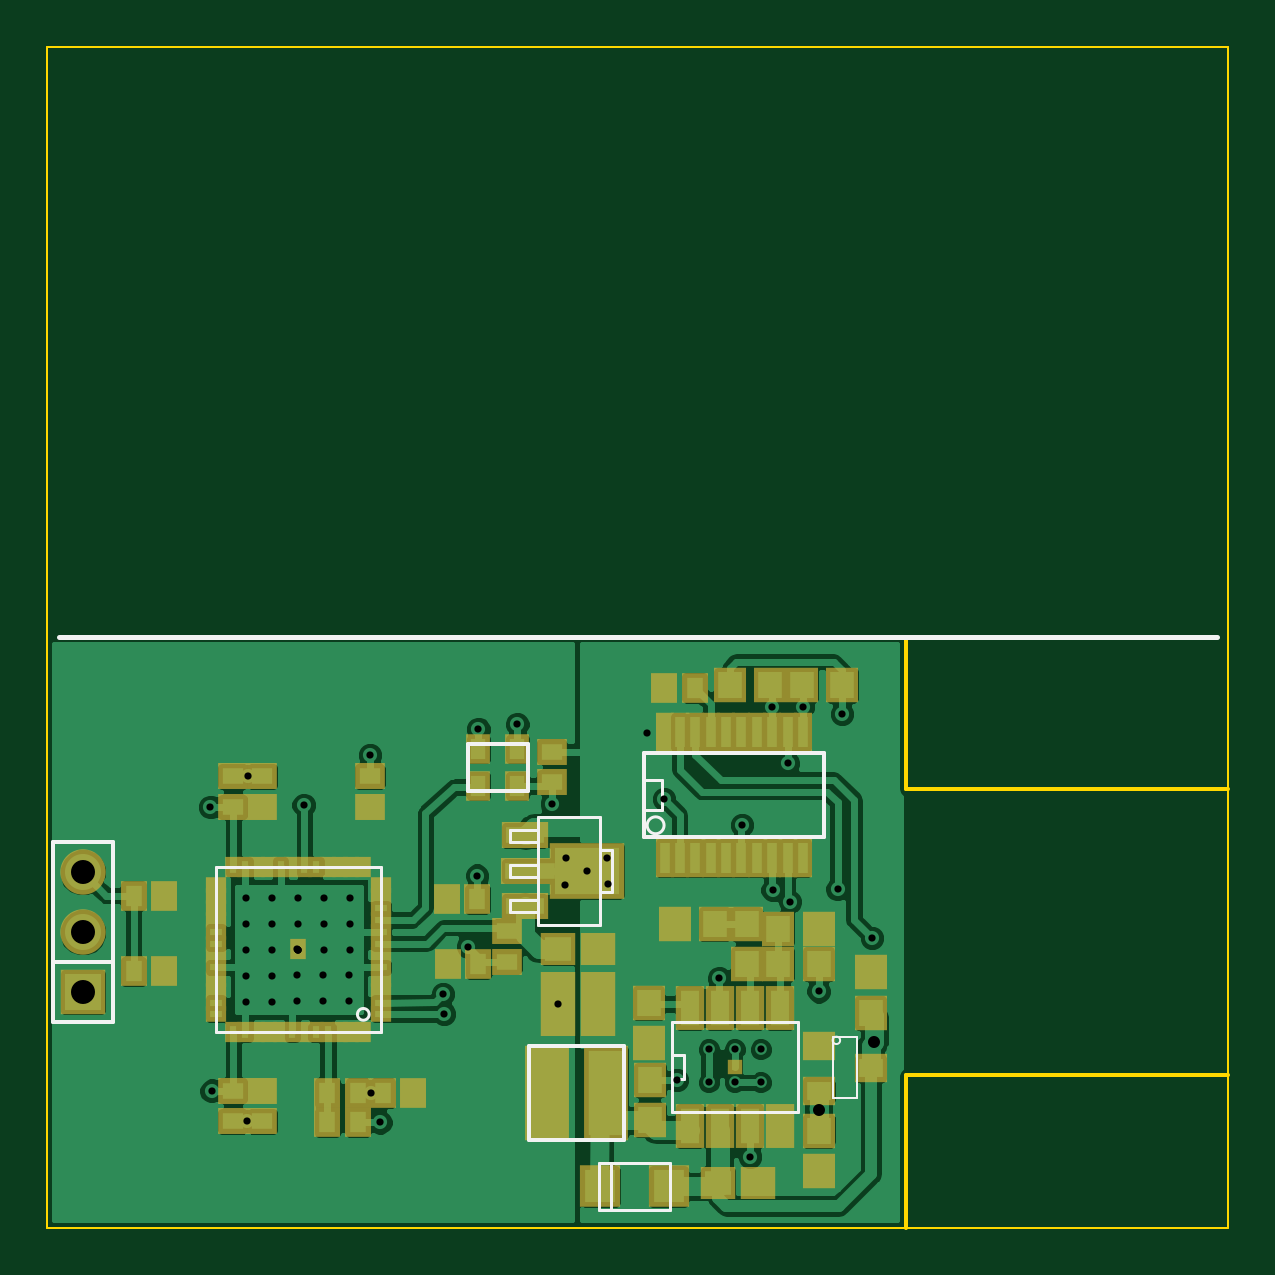
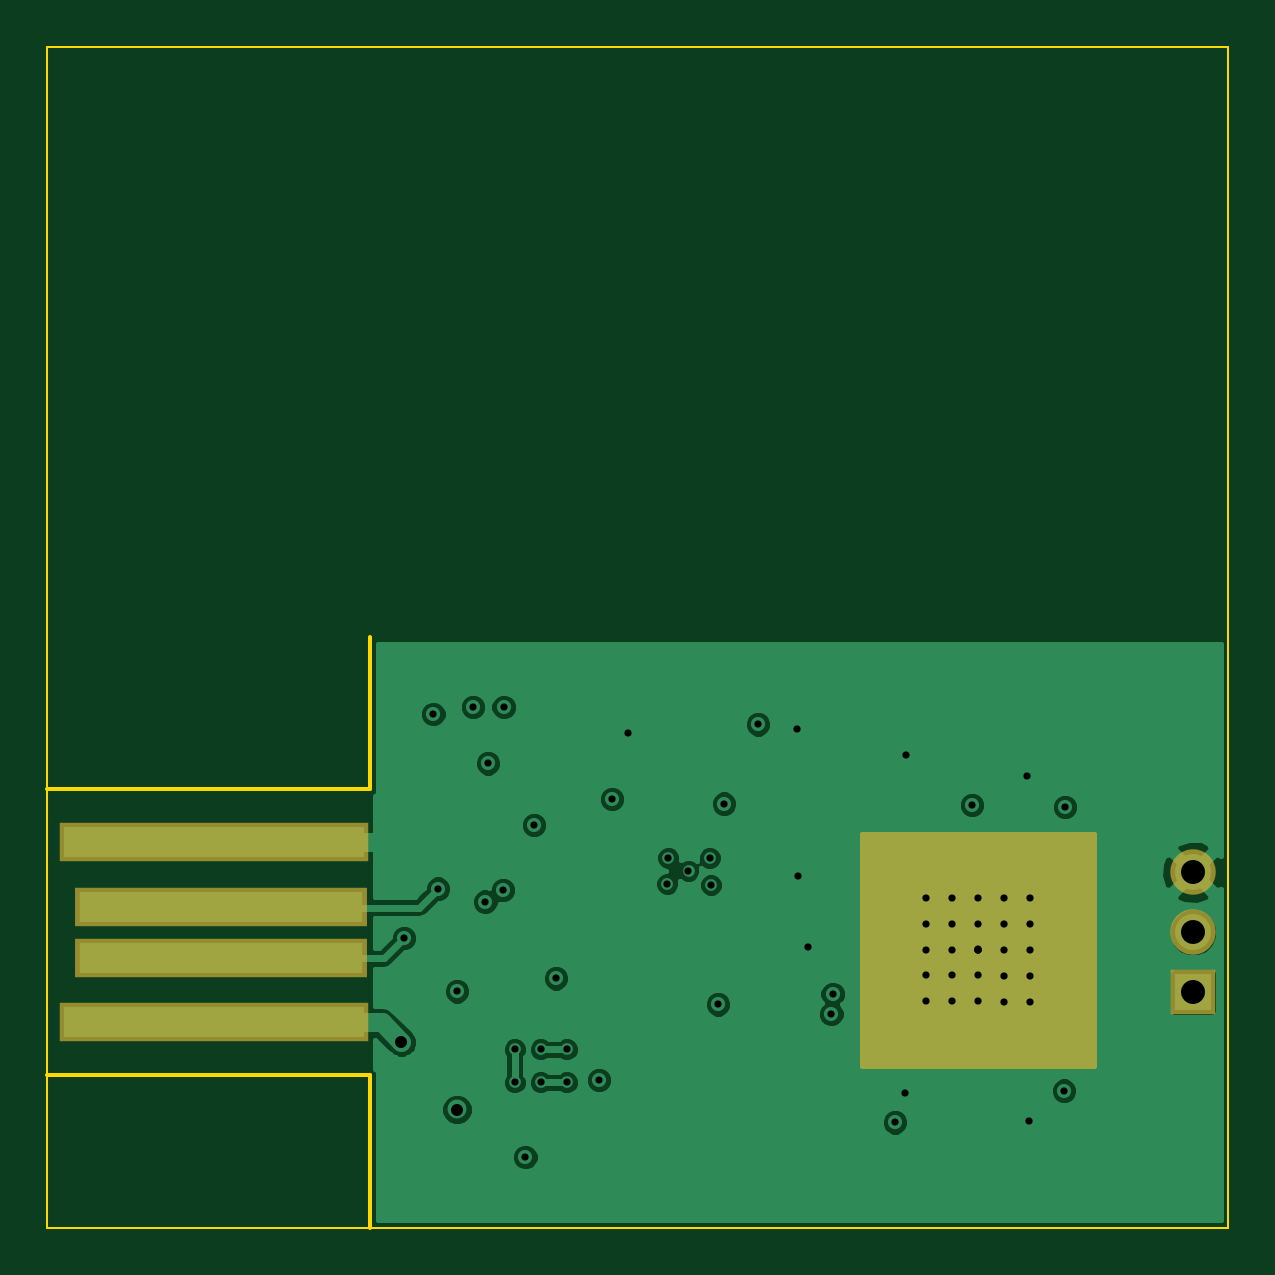
Circuit board: 10 layer files. Board 50.0 x 50.0 mm.
- bottom_copper: nano-B_Cu.gbl (29473 bytes)
- bottom_mask: nano-B_Mask.gbs (757 bytes)
- outline: nano-Edge_Cuts.gbr (576 bytes)
- top_copper: nano-F_Cu.gtl (70576 bytes)
- top_mask: nano-F_Mask.gts (3788 bytes)
- paste: nano-F_Paste.gtp (3622 bytes)
- top_silk: nano-F_SilkS.gto (2716 bytes)
- inner_copper: nano-Inner1_Cu.gbr (34598 bytes)
- inner_copper: nano-Inner2_Cu.gbr (28082 bytes)
- drill: nano.drl (1370 bytes)

=== bottom_copper: nano-B_Cu.gbl (29473 bytes, source omitted) ===
=== bottom_mask: nano-B_Mask.gbs ===
G04 (created by PCBNEW (2013-mar-13)-testing) date Thu 16 May 2013 04:44:18 PM ICT*
%MOIN*%
G04 Gerber Fmt 3.4, Leading zero omitted, Abs format*
%FSLAX34Y34*%
G01*
G70*
G90*
G04 APERTURE LIST*
%ADD10C,0.00393701*%
%ADD11R,0.075748X0.075748*%
%ADD12C,0.075748*%
%ADD13R,0.515748X0.065748*%
%ADD14R,0.488189X0.065748*%
%ADD15C,0.00787402*%
G04 APERTURE END LIST*
G54D10*
G54D11*
X39960Y-35448D03*
G54D12*
X39960Y-34448D03*
X39960Y-33448D03*
G54D13*
X56279Y-35948D03*
X56279Y-32948D03*
G54D14*
X56157Y-34023D03*
X56157Y-34874D03*
G54D10*
G36*
X45472Y-36673D02*
X41614Y-36673D01*
X41614Y-32814D01*
X45472Y-32814D01*
X45472Y-36673D01*
X45472Y-36673D01*
G37*
G54D15*
X45472Y-36673D02*
X41614Y-36673D01*
X41614Y-32814D01*
X45472Y-32814D01*
X45472Y-36673D01*
M02*

=== outline: nano-Edge_Cuts.gbr ===
G04 (created by PCBNEW (2013-mar-13)-testing) date Thu 16 May 2013 04:44:18 PM ICT*
%MOIN*%
G04 Gerber Fmt 3.4, Leading zero omitted, Abs format*
%FSLAX34Y34*%
G01*
G70*
G90*
G04 APERTURE LIST*
%ADD10C,0.00393701*%
%ADD11C,0.00590551*%
G04 APERTURE END LIST*
G54D10*
G54D11*
X53681Y-32066D02*
X53681Y-29527D01*
X59055Y-32066D02*
X53681Y-32066D01*
X53681Y-36830D02*
X53681Y-39370D01*
X59055Y-36830D02*
X53681Y-36830D01*
G54D10*
X39370Y-19685D02*
X59055Y-19685D01*
X59055Y-19685D02*
X59055Y-39370D01*
X59055Y-39370D02*
X39370Y-39370D01*
X39370Y-39370D02*
X39370Y-19685D01*
M02*

=== top_copper: nano-F_Cu.gtl (70576 bytes, source omitted) ===
=== top_mask: nano-F_Mask.gts ===
G04 (created by PCBNEW (2013-mar-13)-testing) date Thu 16 May 2013 04:44:18 PM ICT*
%MOIN*%
G04 Gerber Fmt 3.4, Leading zero omitted, Abs format*
%FSLAX34Y34*%
G01*
G70*
G90*
G04 APERTURE LIST*
%ADD10C,0.00393701*%
%ADD11R,0.0472441X0.0748031*%
%ADD12R,0.0255906X0.0255906*%
%ADD13R,0.0413386X0.0492126*%
%ADD14R,0.027548X0.035348*%
%ADD15R,0.035348X0.027548*%
%ADD16R,0.075748X0.075748*%
%ADD17C,0.075748*%
%ADD18R,0.031748X0.065748*%
%ADD19R,0.059048X0.055048*%
%ADD20R,0.055048X0.059048*%
%ADD21R,0.066948X0.070848*%
%ADD22R,0.051148X0.043248*%
%ADD23R,0.043248X0.051148*%
%ADD24R,0.0748031X0.15748*%
%ADD25R,0.055148X0.047248*%
%ADD26R,0.078748X0.043348*%
%ADD27R,0.098448X0.043348*%
%ADD28R,0.124048X0.094448*%
G04 APERTURE END LIST*
G54D10*
G54D11*
X50076Y-35708D03*
X50076Y-37677D03*
X50576Y-35708D03*
X51076Y-35708D03*
X51576Y-35708D03*
X50576Y-37677D03*
X51076Y-37677D03*
X51576Y-37677D03*
G54D12*
X50826Y-36692D03*
G54D13*
X46555Y-32007D03*
X47204Y-32007D03*
X46555Y-31397D03*
X47204Y-31397D03*
G54D14*
X44635Y-36111D03*
X44438Y-36111D03*
X44241Y-36111D03*
X44045Y-36111D03*
X43848Y-36111D03*
X43651Y-36111D03*
X43455Y-36111D03*
X43258Y-36111D03*
X43061Y-36111D03*
X42865Y-36111D03*
X42668Y-36111D03*
X42471Y-36111D03*
G54D15*
X42176Y-35816D03*
X42176Y-35619D03*
X42176Y-35422D03*
X42176Y-35226D03*
X42176Y-35029D03*
X42176Y-34832D03*
X42176Y-34636D03*
X42176Y-34439D03*
X42176Y-34242D03*
X42176Y-34046D03*
X42176Y-33849D03*
X42176Y-33652D03*
G54D14*
X42471Y-33357D03*
X42668Y-33357D03*
X42865Y-33357D03*
X43061Y-33357D03*
X43258Y-33357D03*
X43455Y-33357D03*
X43651Y-33357D03*
X43848Y-33357D03*
X44045Y-33357D03*
X44241Y-33357D03*
X44438Y-33357D03*
X44635Y-33357D03*
G54D15*
X44930Y-33652D03*
X44930Y-33849D03*
X44930Y-34046D03*
X44930Y-34242D03*
X44930Y-34439D03*
X44930Y-34636D03*
X44930Y-34832D03*
X44930Y-35029D03*
X44930Y-35226D03*
X44930Y-35422D03*
X44930Y-35619D03*
X44930Y-35816D03*
G54D14*
X43553Y-34734D03*
G54D16*
X39960Y-35448D03*
G54D17*
X39960Y-34448D03*
X39960Y-33448D03*
G54D18*
X49657Y-33215D03*
X49907Y-33215D03*
X50167Y-33215D03*
X50427Y-33215D03*
X50677Y-33215D03*
X50937Y-33215D03*
X51197Y-33215D03*
X51447Y-33215D03*
X51707Y-33215D03*
X51957Y-33215D03*
X51957Y-31115D03*
X51707Y-31115D03*
X51447Y-31115D03*
X51197Y-31115D03*
X50937Y-31115D03*
X50677Y-31115D03*
X50427Y-31115D03*
X50167Y-31115D03*
X49907Y-31115D03*
X49657Y-31115D03*
G54D19*
X50551Y-38622D03*
X51219Y-38622D03*
G54D20*
X49389Y-35630D03*
X49389Y-36298D03*
X49409Y-36910D03*
X49409Y-37578D03*
X51023Y-34979D03*
X51023Y-34311D03*
G54D19*
X48542Y-35905D03*
X47874Y-35905D03*
G54D20*
X52223Y-34980D03*
X51555Y-34980D03*
X52223Y-34389D03*
X51555Y-34389D03*
X49823Y-34311D03*
X50491Y-34311D03*
X51416Y-30334D03*
X50748Y-30334D03*
X51949Y-30334D03*
X52617Y-30334D03*
G54D21*
X48582Y-38681D03*
X49724Y-38681D03*
G54D19*
X48542Y-35374D03*
X47874Y-35374D03*
G54D22*
X47775Y-31437D03*
X47775Y-31947D03*
G54D23*
X49646Y-30374D03*
X50156Y-30374D03*
G54D24*
X48681Y-37125D03*
X47696Y-37125D03*
G54D20*
X53090Y-35786D03*
X53090Y-35118D03*
X52224Y-37756D03*
X52224Y-38424D03*
G54D25*
X53090Y-36712D03*
X52224Y-37087D03*
X52224Y-36337D03*
G54D19*
X47874Y-34724D03*
X48542Y-34724D03*
G54D22*
X42460Y-37087D03*
X42460Y-37597D03*
X42460Y-32361D03*
X42460Y-31851D03*
G54D23*
X44036Y-37125D03*
X44546Y-37125D03*
X45471Y-37125D03*
X44961Y-37125D03*
X46044Y-34980D03*
X46554Y-34980D03*
X41317Y-35098D03*
X40807Y-35098D03*
X46024Y-33897D03*
X46534Y-33897D03*
G54D22*
X42952Y-32361D03*
X42952Y-31851D03*
X44744Y-32361D03*
X44744Y-31851D03*
X42952Y-37087D03*
X42952Y-37597D03*
G54D23*
X41317Y-33838D03*
X40807Y-33838D03*
G54D26*
X47322Y-32834D03*
G54D27*
X47420Y-33425D03*
G54D26*
X47322Y-34016D03*
G54D28*
X48365Y-33425D03*
G54D23*
X44546Y-37618D03*
X44036Y-37618D03*
G54D22*
X47027Y-34430D03*
X47027Y-34940D03*
M02*

=== paste: nano-F_Paste.gtp ===
G04 (created by PCBNEW (2013-mar-13)-testing) date Thu 16 May 2013 04:44:18 PM ICT*
%MOIN*%
G04 Gerber Fmt 3.4, Leading zero omitted, Abs format*
%FSLAX34Y34*%
G01*
G70*
G90*
G04 APERTURE LIST*
%ADD10C,0.00393701*%
%ADD11R,0.0314961X0.0590551*%
%ADD12R,0.00984252X0.00984252*%
%ADD13R,0.0255906X0.0334646*%
%ADD14R,0.0118X0.0196*%
%ADD15R,0.0196X0.0118*%
%ADD16R,0.016X0.05*%
%ADD17R,0.0433X0.0393*%
%ADD18R,0.0393X0.0433*%
%ADD19R,0.0512X0.0551*%
%ADD20R,0.0354X0.0275*%
%ADD21R,0.0275X0.0354*%
%ADD22R,0.0590551X0.141732*%
%ADD23R,0.0394X0.0315*%
%ADD24R,0.063X0.0276*%
%ADD25R,0.0827X0.0276*%
%ADD26R,0.1083X0.0787*%
G04 APERTURE END LIST*
G54D10*
G54D11*
X50076Y-35708D03*
X50076Y-37677D03*
X50576Y-35708D03*
X51076Y-35708D03*
X51576Y-35708D03*
X50576Y-37677D03*
X51076Y-37677D03*
X51576Y-37677D03*
G54D12*
X50826Y-36692D03*
G54D13*
X46555Y-32007D03*
X47204Y-32007D03*
X46555Y-31397D03*
X47204Y-31397D03*
G54D14*
X44635Y-36111D03*
X44438Y-36111D03*
X44241Y-36111D03*
X44045Y-36111D03*
X43848Y-36111D03*
X43651Y-36111D03*
X43455Y-36111D03*
X43258Y-36111D03*
X43061Y-36111D03*
X42865Y-36111D03*
X42668Y-36111D03*
X42471Y-36111D03*
G54D15*
X42176Y-35816D03*
X42176Y-35619D03*
X42176Y-35422D03*
X42176Y-35226D03*
X42176Y-35029D03*
X42176Y-34832D03*
X42176Y-34636D03*
X42176Y-34439D03*
X42176Y-34242D03*
X42176Y-34046D03*
X42176Y-33849D03*
X42176Y-33652D03*
G54D14*
X42471Y-33357D03*
X42668Y-33357D03*
X42865Y-33357D03*
X43061Y-33357D03*
X43258Y-33357D03*
X43455Y-33357D03*
X43651Y-33357D03*
X43848Y-33357D03*
X44045Y-33357D03*
X44241Y-33357D03*
X44438Y-33357D03*
X44635Y-33357D03*
G54D15*
X44930Y-33652D03*
X44930Y-33849D03*
X44930Y-34046D03*
X44930Y-34242D03*
X44930Y-34439D03*
X44930Y-34636D03*
X44930Y-34832D03*
X44930Y-35029D03*
X44930Y-35226D03*
X44930Y-35422D03*
X44930Y-35619D03*
X44930Y-35816D03*
G54D14*
X43553Y-34734D03*
G54D16*
X49657Y-33215D03*
X49907Y-33215D03*
X50167Y-33215D03*
X50427Y-33215D03*
X50677Y-33215D03*
X50937Y-33215D03*
X51197Y-33215D03*
X51447Y-33215D03*
X51707Y-33215D03*
X51957Y-33215D03*
X51957Y-31115D03*
X51707Y-31115D03*
X51447Y-31115D03*
X51197Y-31115D03*
X50937Y-31115D03*
X50677Y-31115D03*
X50427Y-31115D03*
X50167Y-31115D03*
X49907Y-31115D03*
X49657Y-31115D03*
G54D17*
X50551Y-38622D03*
X51219Y-38622D03*
G54D18*
X49389Y-35630D03*
X49389Y-36298D03*
X49409Y-36910D03*
X49409Y-37578D03*
X51023Y-34979D03*
X51023Y-34311D03*
G54D17*
X48542Y-35905D03*
X47874Y-35905D03*
G54D18*
X52223Y-34980D03*
X51555Y-34980D03*
X52223Y-34389D03*
X51555Y-34389D03*
X49823Y-34311D03*
X50491Y-34311D03*
X51416Y-30334D03*
X50748Y-30334D03*
X51949Y-30334D03*
X52617Y-30334D03*
G54D19*
X48582Y-38681D03*
X49724Y-38681D03*
G54D17*
X48542Y-35374D03*
X47874Y-35374D03*
G54D20*
X47775Y-31437D03*
X47775Y-31947D03*
G54D21*
X49646Y-30374D03*
X50156Y-30374D03*
G54D22*
X48681Y-37125D03*
X47696Y-37125D03*
G54D18*
X53090Y-35786D03*
X53090Y-35118D03*
X52224Y-37756D03*
X52224Y-38424D03*
G54D23*
X53090Y-36712D03*
X52224Y-37087D03*
X52224Y-36337D03*
G54D17*
X47874Y-34724D03*
X48542Y-34724D03*
G54D20*
X42460Y-37087D03*
X42460Y-37597D03*
X42460Y-32361D03*
X42460Y-31851D03*
G54D21*
X44036Y-37125D03*
X44546Y-37125D03*
X45471Y-37125D03*
X44961Y-37125D03*
X46044Y-34980D03*
X46554Y-34980D03*
X41317Y-35098D03*
X40807Y-35098D03*
X46024Y-33897D03*
X46534Y-33897D03*
G54D20*
X42952Y-32361D03*
X42952Y-31851D03*
X44744Y-32361D03*
X44744Y-31851D03*
X42952Y-37087D03*
X42952Y-37597D03*
G54D21*
X41317Y-33838D03*
X40807Y-33838D03*
G54D24*
X47322Y-32834D03*
G54D25*
X47420Y-33425D03*
G54D24*
X47322Y-34016D03*
G54D26*
X48365Y-33425D03*
G54D21*
X44546Y-37618D03*
X44036Y-37618D03*
G54D20*
X47027Y-34430D03*
X47027Y-34940D03*
M02*

=== top_silk: nano-F_SilkS.gto ===
G04 (created by PCBNEW (2013-mar-13)-testing) date Thu 16 May 2013 04:44:18 PM ICT*
%MOIN*%
G04 Gerber Fmt 3.4, Leading zero omitted, Abs format*
%FSLAX34Y34*%
G01*
G70*
G90*
G04 APERTURE LIST*
%ADD10C,0.00393701*%
%ADD11C,0.00787402*%
%ADD12C,0.005*%
%ADD13C,0.00590551*%
%ADD14C,0.006*%
%ADD15C,0.0065*%
%ADD16C,0.0031*%
G04 APERTURE END LIST*
G54D10*
G54D11*
X39566Y-29527D02*
X58858Y-29527D01*
G54D12*
X49776Y-37392D02*
X49776Y-37442D01*
X49776Y-37442D02*
X51876Y-37442D01*
X51876Y-35942D02*
X49776Y-35942D01*
X49776Y-35942D02*
X49776Y-37392D01*
X49776Y-36492D02*
X49976Y-36492D01*
X49976Y-36492D02*
X49976Y-36892D01*
X49976Y-36892D02*
X49776Y-36892D01*
X51876Y-35942D02*
X51876Y-37442D01*
G54D13*
X47372Y-31309D02*
X46387Y-31309D01*
X46387Y-31309D02*
X46387Y-32096D01*
X46387Y-32096D02*
X47372Y-32096D01*
X47372Y-32096D02*
X47372Y-31309D01*
G54D12*
X42176Y-33357D02*
X42176Y-36111D01*
X42176Y-36111D02*
X44930Y-36111D01*
X44930Y-36111D02*
X44930Y-33357D01*
X44930Y-33357D02*
X42176Y-33357D01*
X44733Y-35816D02*
G75*
G03X44733Y-35816I-98J0D01*
G74*
G01*
G54D14*
X40460Y-35948D02*
X39460Y-35948D01*
X39460Y-35948D02*
X39460Y-32948D01*
X39460Y-32948D02*
X40460Y-32948D01*
X40460Y-32948D02*
X40460Y-35948D01*
X39460Y-34948D02*
X40460Y-34948D01*
G54D15*
X52307Y-31465D02*
X49307Y-31465D01*
X49307Y-32865D02*
X52307Y-32865D01*
X52307Y-31465D02*
X52307Y-32865D01*
G54D14*
X49307Y-32865D02*
X49307Y-31465D01*
G54D12*
X49648Y-32665D02*
G75*
G03X49648Y-32665I-141J0D01*
G74*
G01*
X49307Y-31915D02*
X49607Y-31915D01*
X49607Y-31915D02*
X49607Y-32415D01*
X49607Y-32415D02*
X49307Y-32415D01*
X48759Y-39075D02*
X48759Y-38287D01*
X48562Y-39075D02*
X49744Y-39075D01*
X49744Y-39075D02*
X49744Y-38287D01*
X49744Y-38287D02*
X48562Y-38287D01*
X48562Y-38287D02*
X48562Y-39075D01*
G54D13*
X48976Y-37913D02*
X48976Y-36338D01*
X48976Y-36338D02*
X47401Y-36338D01*
X47401Y-36338D02*
X47401Y-37913D01*
X47401Y-37913D02*
X48976Y-37913D01*
G54D16*
X52582Y-36249D02*
G75*
G03X52582Y-36249I-62J0D01*
G74*
G01*
X52857Y-37212D02*
X52457Y-37212D01*
X52857Y-36187D02*
X52457Y-36187D01*
X52457Y-37212D02*
X52457Y-36187D01*
X52857Y-36187D02*
X52857Y-37212D01*
G54D12*
X47085Y-33915D02*
X47085Y-34115D01*
X47085Y-34115D02*
X47555Y-34115D01*
X47085Y-33915D02*
X47555Y-33915D01*
X47085Y-33325D02*
X47555Y-33325D01*
X47085Y-33525D02*
X47555Y-33525D01*
X47085Y-33325D02*
X47085Y-33525D01*
X47085Y-32735D02*
X47085Y-32935D01*
X47085Y-32935D02*
X47555Y-32935D01*
X47085Y-32735D02*
X47555Y-32735D01*
X48780Y-33070D02*
X48780Y-33780D01*
X48780Y-33780D02*
X48585Y-33780D01*
X48780Y-33070D02*
X48585Y-33070D01*
X47555Y-32520D02*
X48585Y-32520D01*
X48585Y-32520D02*
X48585Y-34330D01*
X48585Y-34330D02*
X47555Y-34330D01*
X47555Y-34330D02*
X47555Y-32520D01*
M02*

=== inner_copper: nano-Inner1_Cu.gbr (34598 bytes, source omitted) ===
=== inner_copper: nano-Inner2_Cu.gbr (28082 bytes, source omitted) ===
=== drill: nano.drl ===
M48
;DRILL file {Pcbnew (2013-mar-13)-testing} date Thu 16 May 2013 04:44:21 PM ICT
;FORMAT={-:-/ absolute / inch / decimal}
FMAT,2
INCH,TZ
T1C0.012
T2C0.020
T3C0.040
%
G90
G05
M72
T1
X4.2087Y-3.2362
X4.2106Y-3.7087
X4.2677Y-3.3878
X4.2677Y-3.4311
X4.2677Y-3.4744
X4.2677Y-3.5177
X4.2677Y-3.561
X4.2697Y-3.7598
X4.2717Y-3.1851
X4.311Y-3.3878
X4.311Y-3.4311
X4.311Y-3.4744
X4.311Y-3.5177
X4.311Y-3.561
X4.3533Y-3.4734
X4.3533Y-3.5167
X4.3533Y-3.56
X4.3543Y-3.3878
X4.3543Y-3.4311
X4.3543Y-3.4744
X4.3543Y-3.4744
X4.3543Y-3.4744
X4.3642Y-3.2323
X4.3967Y-3.5167
X4.3967Y-3.56
X4.3976Y-3.3878
X4.3976Y-3.4311
X4.3976Y-3.4744
X4.44Y-3.5167
X4.44Y-3.56
X4.4409Y-3.3878
X4.4409Y-3.4311
X4.4409Y-3.4744
X4.4744Y-3.1496
X4.4764Y-3.7126
X4.4921Y-3.7618
X4.5965Y-3.5472
X4.5984Y-3.5807
X4.6378Y-3.4685
X4.6535Y-3.3504
X4.6555Y-3.1063
X4.7205Y-3.0984
X4.7776Y-3.2303
X4.7874Y-3.565
X4.7992Y-3.3661
X4.8012Y-3.3209
X4.8366Y-3.3425
X4.8701Y-3.3209
X4.872Y-3.3642
X4.937Y-3.1122
X4.9646Y-3.2224
X4.9862Y-3.6909
X5.0394Y-3.6398
X5.0394Y-3.6949
X5.0571Y-3.5217
X5.0827Y-3.6398
X5.0827Y-3.6949
X5.0945Y-3.2657
X5.1083Y-3.8189
X5.126Y-3.6398
X5.126Y-3.6949
X5.1447Y-3.0689
X5.1457Y-3.374
X5.1713Y-3.1634
X5.1752Y-3.3937
X5.1957Y-3.0689
X5.2224Y-3.5433
X5.2539Y-3.372
X5.2618Y-3.0807
X5.311Y-3.4547
T2
X5.2224Y-3.7402
X5.315Y-3.628
T3
X3.9961Y-3.3449
X3.9961Y-3.4449
X3.9961Y-3.5449
T0
M30
